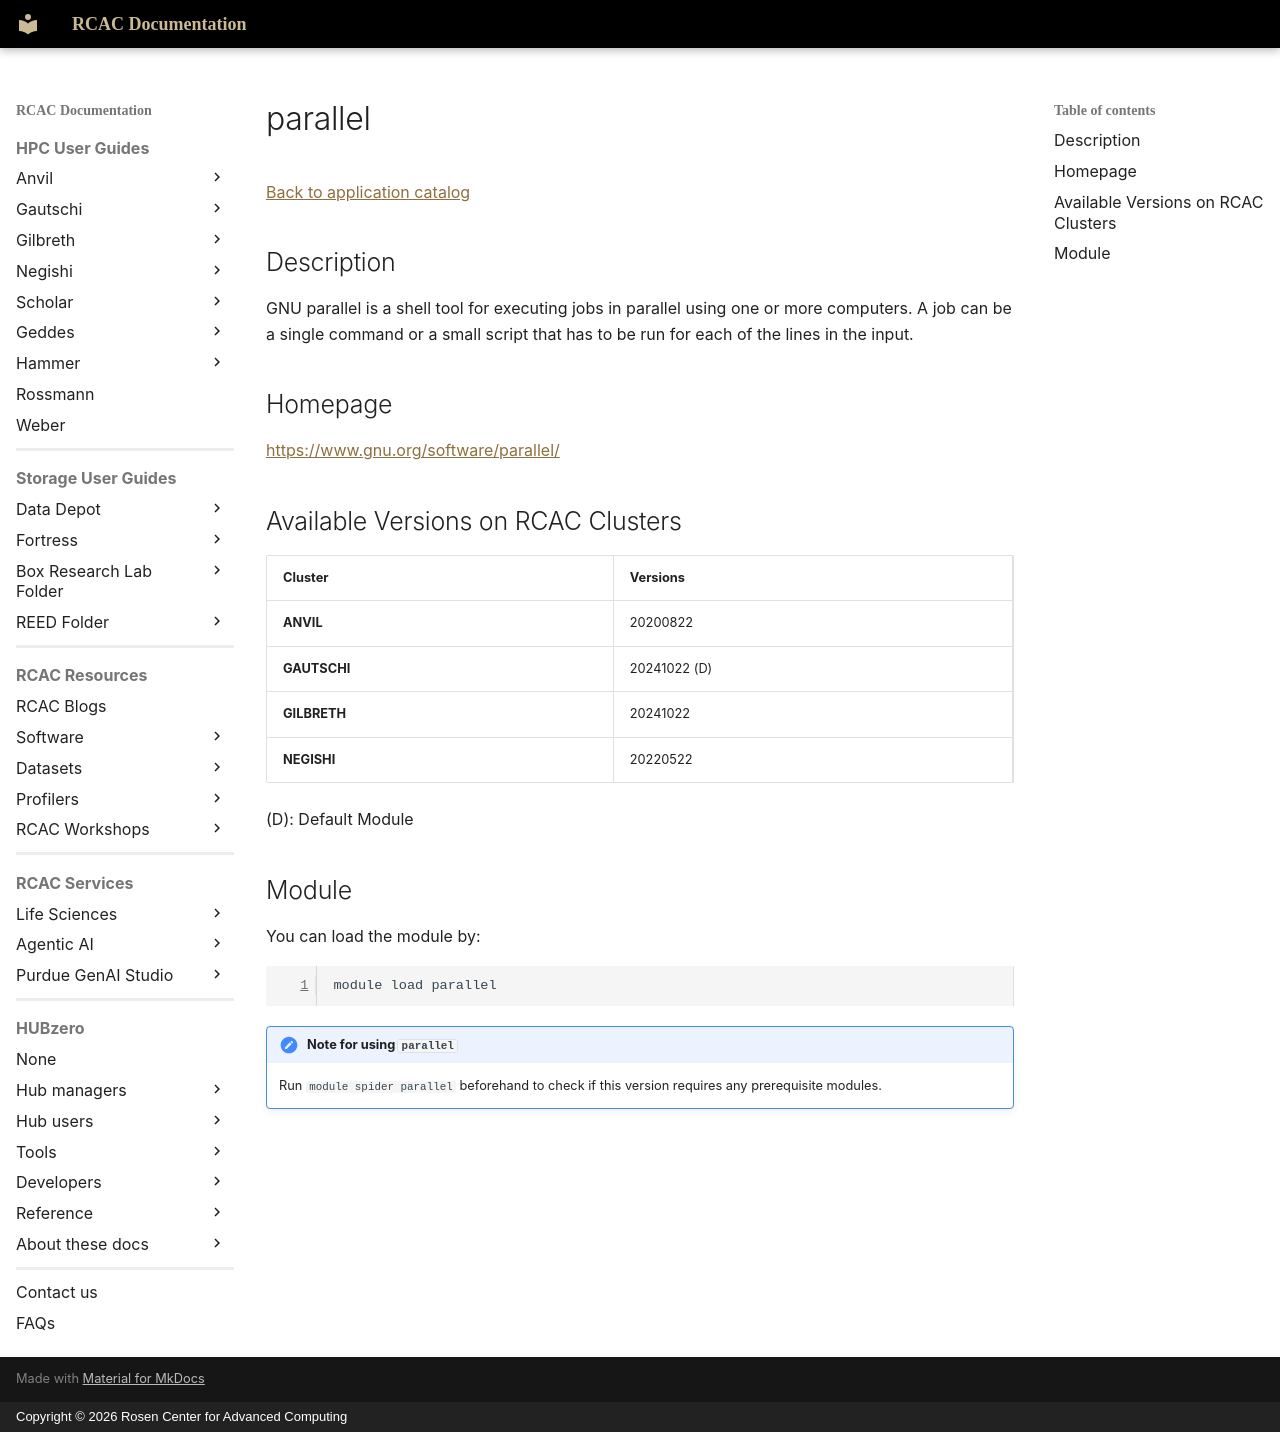

repository: PurdueRCAC/RCAC-Docs · page: software/apps_md/parallel/index.html · generator: mkdocs · copyright: Copyright © 2026 Rosen Center for Advanced Computing

# parallel

[Back to application catalog](../app_catalog.md)

## Description

GNU parallel is a shell tool for executing jobs in parallel using one or more computers. A job can be a single command or a small script that has to be run for each of the lines in the input.

## Homepage

[https://www.gnu.org/software/parallel/](https://www.gnu.org/software/parallel/)

## Available Versions on RCAC Clusters

|Cluster|Versions|
|---|---|
**ANVIL**|20200822
**GAUTSCHI**|20241022 (D)
**GILBRETH**|20241022
**NEGISHI**|20220522

(D): Default Module

## Module

You can load the module by:

```bash
module load parallel
```

!!! note "Note for using `parallel`"
    Run `module spider parallel` beforehand to check if this version requires any prerequisite modules.
